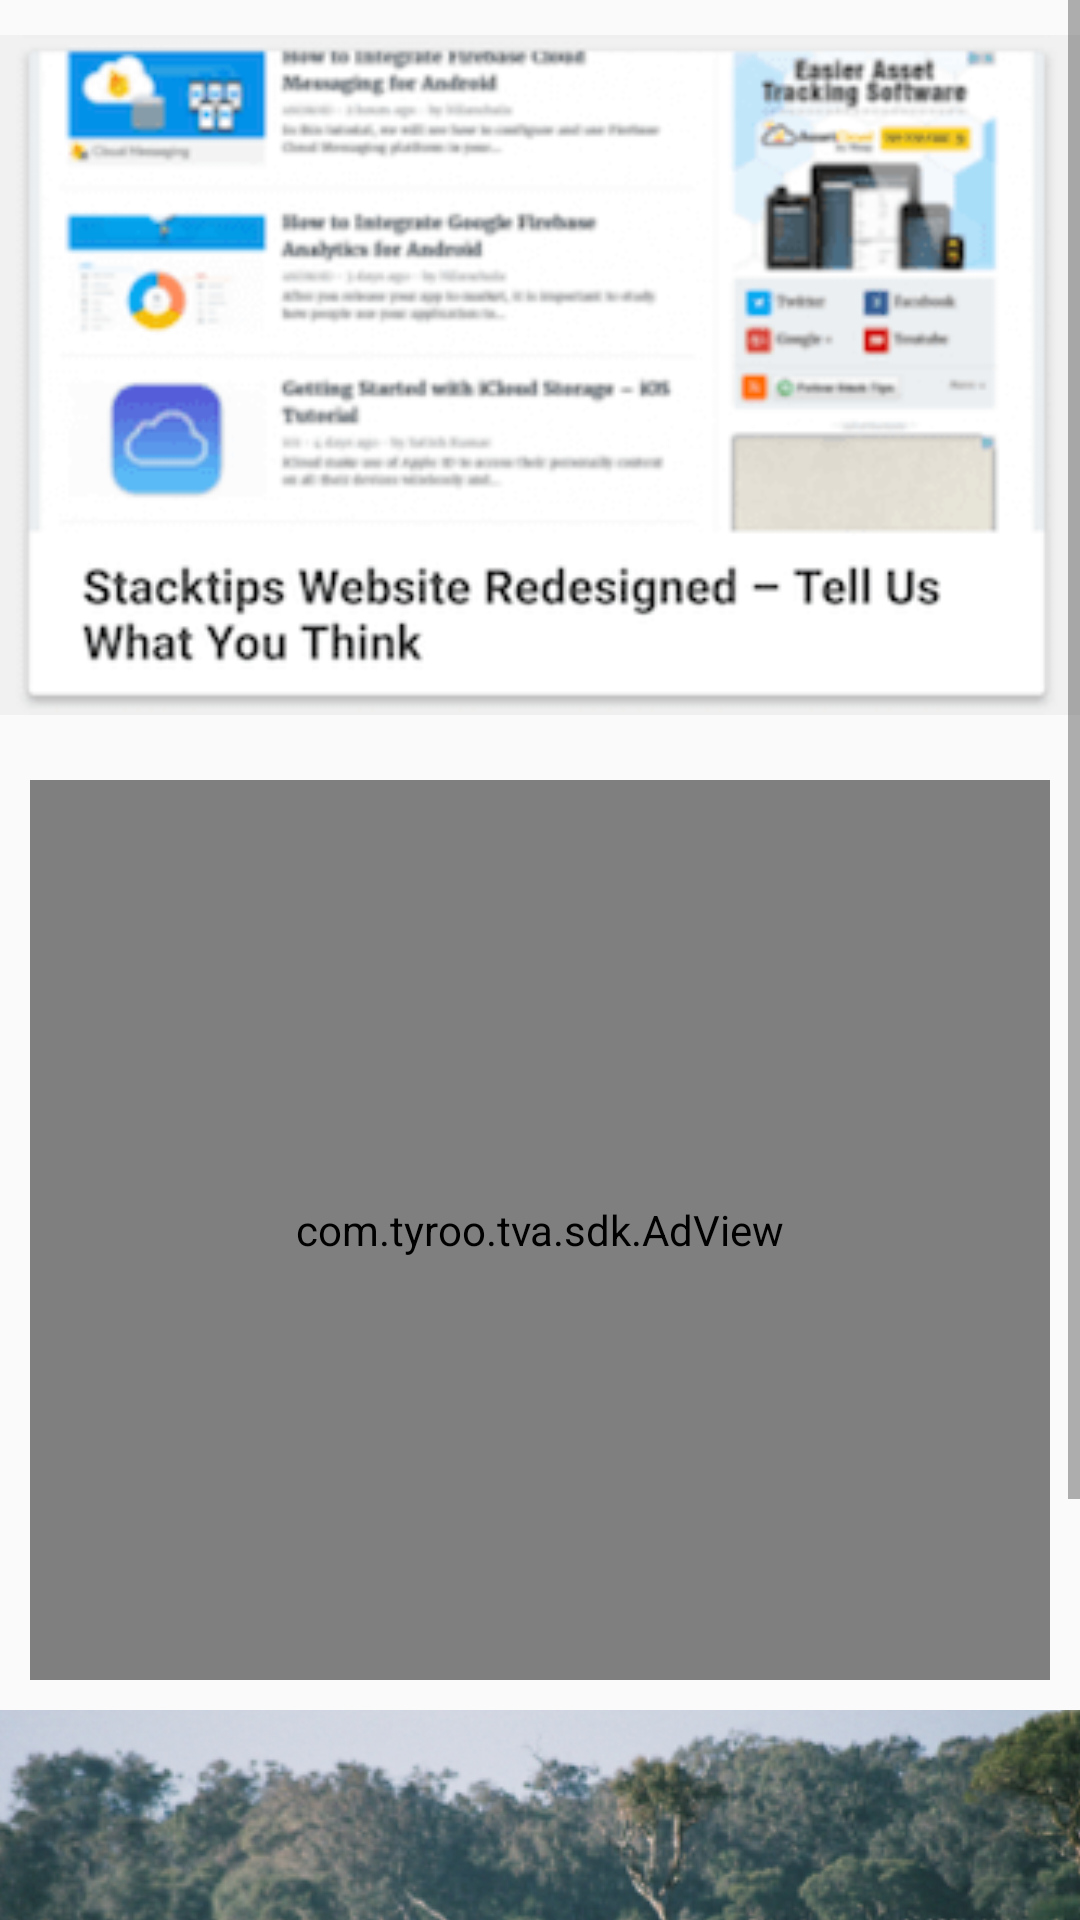

Here is an Android app screen rendered from its layout file. Give the layout XML and the strings, colors and styles it references.
<!-- AndroidManifest.xml: application theme AppTheme -->
<!-- res/layout/activity_video_in_feed.xml -->
<?xml version="1.0" encoding="utf-8"?>
<ScrollView xmlns:android="http://schemas.android.com/apk/res/android"
    xmlns:app="http://schemas.android.com/apk/res-auto"
    xmlns:tools="http://schemas.android.com/tools"
    android:layout_width="match_parent"
    android:layout_height="match_parent">

    <LinearLayout
        android:layout_width="match_parent"
        android:layout_height="match_parent"
        android:fitsSystemWindows="true"
        android:descendantFocusability="blocksDescendants"
        android:orientation="vertical"
        tools:context=".VideoInFeedActivity">

        <ImageView
            android:layout_width="match_parent"
            android:layout_height="250dp"
            android:src="@drawable/sample_one"
            android:scaleType="fitCenter"/>

        <com.tyroo.tva.sdk.AdView
            android:id="@+id/adView"
            android:layout_width="match_parent"
            android:layout_height="300dp"
            android:layout_margin="10dp"
            android:visibility="visible"
            app:videoAutoPlay="false"
            app:displayFooter="true"
            app:displayHeader="true"
            app:footerTextColor="@color/textColorPrimary"
            app:footerTextSize="13sp"
            app:headerTextColor="@color/textColorPrimary"
            app:headerTextSize="15sp"
            app:showActionButton="true"
            app:tapToFullscreen="false"
            app:textFont="" />


        <ImageView
            android:layout_width="match_parent"
            android:layout_height="250dp"
            android:src="@drawable/sample_three"
            android:scaleType="center"/>

    </LinearLayout>
</ScrollView>
<!-- resources referenced by this layout -->
<resources>
  <color name="textColorPrimary">#151414</color>
  <!-- drawable sample_one: png bitmap (drawable, 51478 bytes) -->
  <!-- drawable sample_three: png bitmap (drawable, 187702 bytes) -->
  <style name="AppTheme" parent="Base.Theme.AppCompat.Light">
          
          <item name="colorPrimary">@color/colorPrimary</item>
          <item name="colorPrimaryDark">@color/colorPrimaryDark</item>
          <item name="colorAccent">@color/colorAccent</item>
          <item name="android:windowBackground">@color/colorWindowBackground</item>
          <item name="android:textColorPrimary">@color/textColorPrimary</item>
          <item name="android:statusBarColor">@android:color/black</item>
          <item name="android:windowDrawsSystemBarBackgrounds">true</item>
          <item name="android:navigationBarColor">@android:color/transparent</item>
      </style>
  <color name="colorPrimary">#FAFAFA</color>
  <color name="colorPrimaryDark">#bebebe</color>
  <color name="colorAccent">#2979FF</color>
  <color name="colorWindowBackground">#ffffff</color>
</resources>
